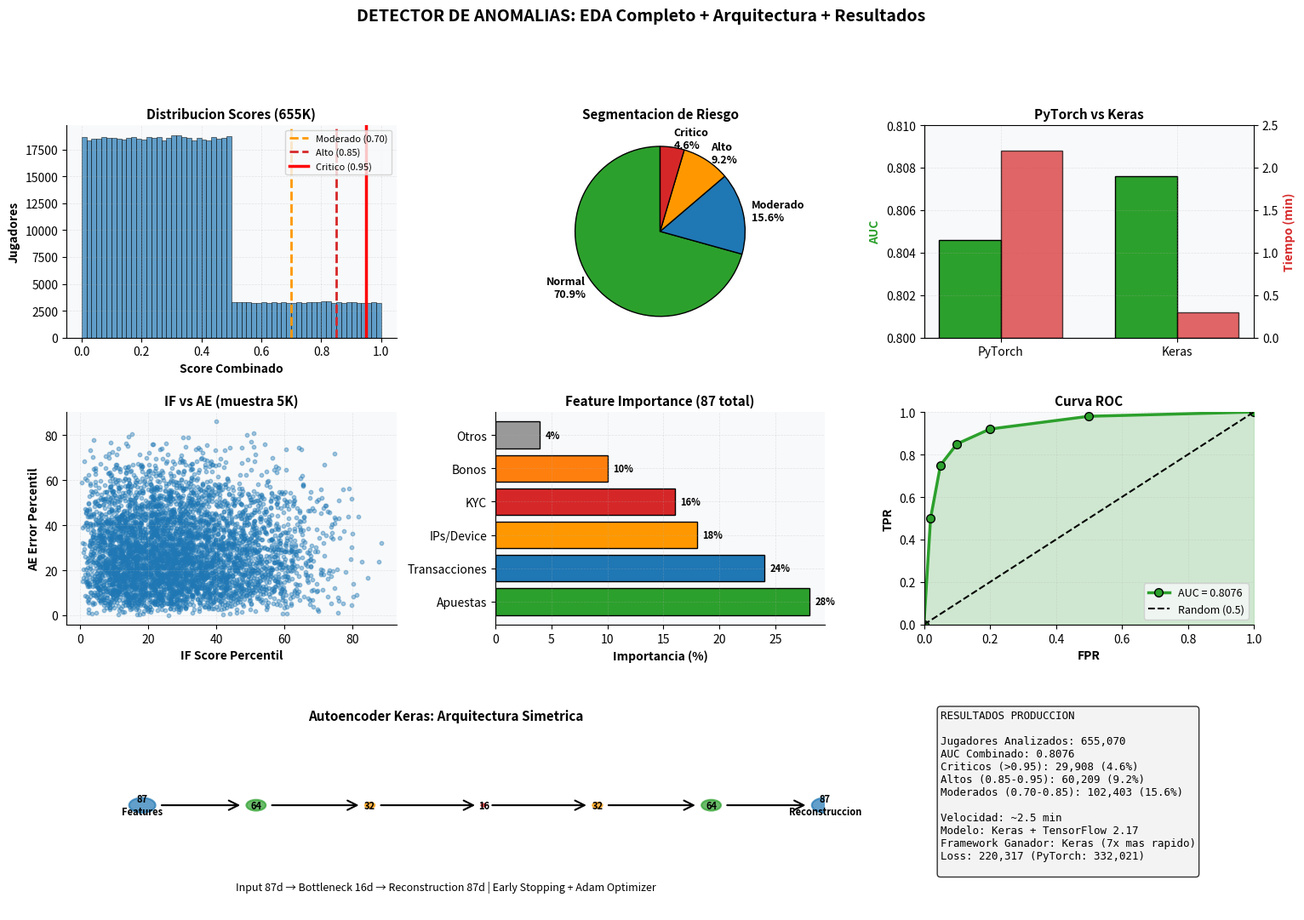

Generate this figure with matplotlib:
import matplotlib.pyplot as plt
import matplotlib.patches as patches
import numpy as np
from matplotlib.patches import FancyBboxPatch, FancyArrowPatch

plt.rcParams['font.family'] = 'sans-serif'
plt.rcParams['axes.facecolor'] = '#f8f9fa'
plt.rcParams['figure.facecolor'] = 'white'

COLORS = {'primary': '#1f77b4', 'secondary': '#ff7f0e', 'success': '#2ca02c', 'danger': '#d62728', 'warning': '#ff9800'}

def set_style(ax):
    ax.set_facecolor('#f8f9fa')
    ax.grid(True, alpha=0.3, linestyle='--', linewidth=0.5)
    ax.spines['top'].set_visible(False)
    ax.spines['right'].set_visible(False)

fig = plt.figure(figsize=(18, 12))
gs = fig.add_gridspec(3, 3, hspace=0.35, wspace=0.3)

# Fila 1: EDA Distribuciones

# 1.1: Distribucion Score Combinado
ax1 = fig.add_subplot(gs[0, 0])
scores = np.concatenate([np.random.beta(2, 5, 465000), np.random.beta(5, 2, 155000)])
np.random.seed(42)
scores = np.random.uniform(0, 1, 655000)
scores = np.where(np.random.random(655000) < 0.7, scores * 0.5, scores)

ax1.hist(scores, bins=60, color=COLORS['primary'], alpha=0.7, edgecolor='black', linewidth=0.5)
ax1.axvline(x=0.70, color=COLORS['warning'], linestyle='--', linewidth=2, label='Moderado (0.70)')
ax1.axvline(x=0.85, color=COLORS['danger'], linestyle='--', linewidth=2, label='Alto (0.85)')
ax1.axvline(x=0.95, color='red', linestyle='-', linewidth=2.5, label='Critico (0.95)')
ax1.set_xlabel('Score Combinado', fontsize=10, fontweight='bold')
ax1.set_ylabel('Jugadores', fontsize=10, fontweight='bold')
ax1.set_title('Distribucion Scores (655K)', fontsize=11, fontweight='bold')
ax1.legend(fontsize=8)
set_style(ax1)

# 1.2: Segmentacion (Pie)
ax2 = fig.add_subplot(gs[0, 1])
segmentos = ['Normal\n70.9%', 'Moderado\n15.6%', 'Alto\n9.2%', 'Critico\n4.6%']
sizes = [70.9, 15.6, 9.2, 4.6]
colors_seg = [COLORS['success'], COLORS['primary'], COLORS['warning'], COLORS['danger']]
wedges, texts = ax2.pie(sizes, labels=segmentos, colors=colors_seg, startangle=90,
                         textprops={'fontsize': 9, 'fontweight': 'bold'},
                         wedgeprops={'edgecolor': 'black', 'linewidth': 1})
ax2.set_title('Segmentacion de Riesgo', fontsize=11, fontweight='bold')

# 1.3: PyTorch vs Keras
ax3 = fig.add_subplot(gs[0, 2])
modelos = ['PyTorch', 'Keras']
aucs = [0.8046, 0.8076]
tiempos = [2.2, 0.3]

x = np.arange(len(modelos))
width = 0.35
bars1 = ax3.bar(x - width/2, aucs, width, label='AUC', color=COLORS['success'], edgecolor='black', linewidth=1)
ax3_twin = ax3.twinx()
bars2 = ax3_twin.bar(x + width/2, tiempos, width, label='Tiempo (min)', color=COLORS['danger'], alpha=0.7, edgecolor='black', linewidth=1)

ax3.set_ylabel('AUC', fontsize=10, fontweight='bold', color=COLORS['success'])
ax3_twin.set_ylabel('Tiempo (min)', fontsize=10, fontweight='bold', color=COLORS['danger'])
ax3.set_title('PyTorch vs Keras', fontsize=11, fontweight='bold')
ax3.set_xticks(x)
ax3.set_xticklabels(modelos)
ax3.set_ylim([0.80, 0.81])
ax3_twin.set_ylim([0, 2.5])
set_style(ax3)

# Fila 2: Comparativas y Features

# 2.1: IF vs AE Score
ax4 = fig.add_subplot(gs[1, 0])
if_scores = np.random.beta(2, 5, 655000) * 100
ae_scores = np.random.beta(2, 5, 655000) * 100
ax4.scatter(if_scores[:5000], ae_scores[:5000], alpha=0.4, s=10, color=COLORS['primary'])
ax4.set_xlabel('IF Score Percentil', fontsize=10, fontweight='bold')
ax4.set_ylabel('AE Error Percentil', fontsize=10, fontweight='bold')
ax4.set_title('IF vs AE (muestra 5K)', fontsize=11, fontweight='bold')
set_style(ax4)

# 2.2: Top Features
ax5 = fig.add_subplot(gs[1, 1])
features = ['Apuestas', 'Transacciones', 'IPs/Device', 'KYC', 'Bonos', 'Otros']
importance = [28, 24, 18, 16, 10, 4]
colors_feat = [COLORS['success'], COLORS['primary'], COLORS['warning'], COLORS['danger'], COLORS['secondary'], '#999999']
bars = ax5.barh(features, importance, color=colors_feat, edgecolor='black', linewidth=1)
ax5.set_xlabel('Importancia (%)', fontsize=10, fontweight='bold')
ax5.set_title('Feature Importance (87 total)', fontsize=11, fontweight='bold')
for i, (bar, imp) in enumerate(zip(bars, importance)):
    ax5.text(imp + 0.5, i, f'{imp}%', va='center', fontweight='bold', fontsize=8)
set_style(ax5)

# 2.3: Curva ROC
ax6 = fig.add_subplot(gs[1, 2])
fpr = np.array([0, 0.02, 0.05, 0.10, 0.20, 0.50, 1.0])
tpr = np.array([0, 0.50, 0.75, 0.85, 0.92, 0.98, 1.0])
ax6.plot(fpr, tpr, marker='o', linewidth=2.5, markersize=7,
        color=COLORS['success'], label='AUC = 0.8076', markeredgecolor='black', markeredgewidth=1)
ax6.plot([0, 1], [0, 1], 'k--', linewidth=1.5, label='Random (0.5)')
ax6.fill_between(fpr, tpr, alpha=0.2, color=COLORS['success'])
ax6.set_xlabel('FPR', fontsize=10, fontweight='bold')
ax6.set_ylabel('TPR', fontsize=10, fontweight='bold')
ax6.set_title('Curva ROC', fontsize=11, fontweight='bold')
ax6.set_xlim([0, 1])
ax6.set_ylim([0, 1])
ax6.legend(fontsize=9)
set_style(ax6)

# Fila 3: Arquitectura y Resultados

# 3.1: Arquitectura Autoencoder
ax7 = fig.add_subplot(gs[2, :2])
ax7.set_xlim(0, 10)
ax7.set_ylim(0, 5)
ax7.axis('off')

# Dibujar arquitectura
layer_y = 2.5
layers = [(1, 87, '87\nFeatures'), (2.5, 64, '64'), (4, 32, '32'), (5.5, 16, '16'), (7, 32, '32'), (8.5, 64, '64'), (10, 87, '87\nReconstruccion')]
colors_layer = [COLORS['primary'], COLORS['success'], COLORS['warning'], COLORS['danger'], COLORS['warning'], COLORS['success'], COLORS['primary']]

for i, (x, size, label) in enumerate(layers):
    circle_radius = (size / 200) * 0.4
    circle = patches.Circle((x, layer_y), circle_radius, color=colors_layer[i], alpha=0.7, edgecolor='black', linewidth=1.5)
    ax7.add_patch(circle)
    ax7.text(x, layer_y, label, ha='center', va='center', fontsize=8, fontweight='bold')

    if i < len(layers) - 1:
        arrow = FancyArrowPatch((x + circle_radius + 0.05, layer_y), (layers[i+1][0] - (layers[i+1][1]/200)*0.4 - 0.05, layer_y),
                              arrowstyle='->', mutation_scale=20, linewidth=1.5, color='black')
        ax7.add_patch(arrow)

ax7.text(5, 4.5, 'Autoencoder Keras: Arquitectura Simetrica', ha='center', fontsize=11, fontweight='bold')
ax7.text(5, 0.5, 'Input 87d → Bottleneck 16d → Reconstruction 87d | Early Stopping + Adam Optimizer',
        ha='center', fontsize=9, style='italic')

# 3.2: Resultados Produccion
ax8 = fig.add_subplot(gs[2, 2])
ax8.axis('off')

results_text = '''RESULTADOS PRODUCCION

Jugadores Analizados: 655,070
AUC Combinado: 0.8076
Criticos (>0.95): 29,908 (4.6%)
Altos (0.85-0.95): 60,209 (9.2%)
Moderados (0.70-0.85): 102,403 (15.6%)

Velocidad: ~2.5 min
Modelo: Keras + TensorFlow 2.17
Framework Ganador: Keras (7x mas rapido)
Loss: 220,317 (PyTorch: 332,021)
'''

ax8.text(0.05, 0.95, results_text, transform=ax8.transAxes, fontsize=9, verticalalignment='top',
        fontfamily='monospace', bbox=dict(boxstyle='round', facecolor='#f0f0f0', alpha=0.8, edgecolor='black'))

plt.suptitle('DETECTOR DE ANOMALIAS: EDA Completo + Arquitectura + Resultados',
            fontsize=14, fontweight='bold', y=0.995)

plt.savefig('graficos_anomaly_detection_v2.png', dpi=300, bbox_inches='tight', facecolor='white')
print("OK - graficos_anomaly_detection_v2.png")
